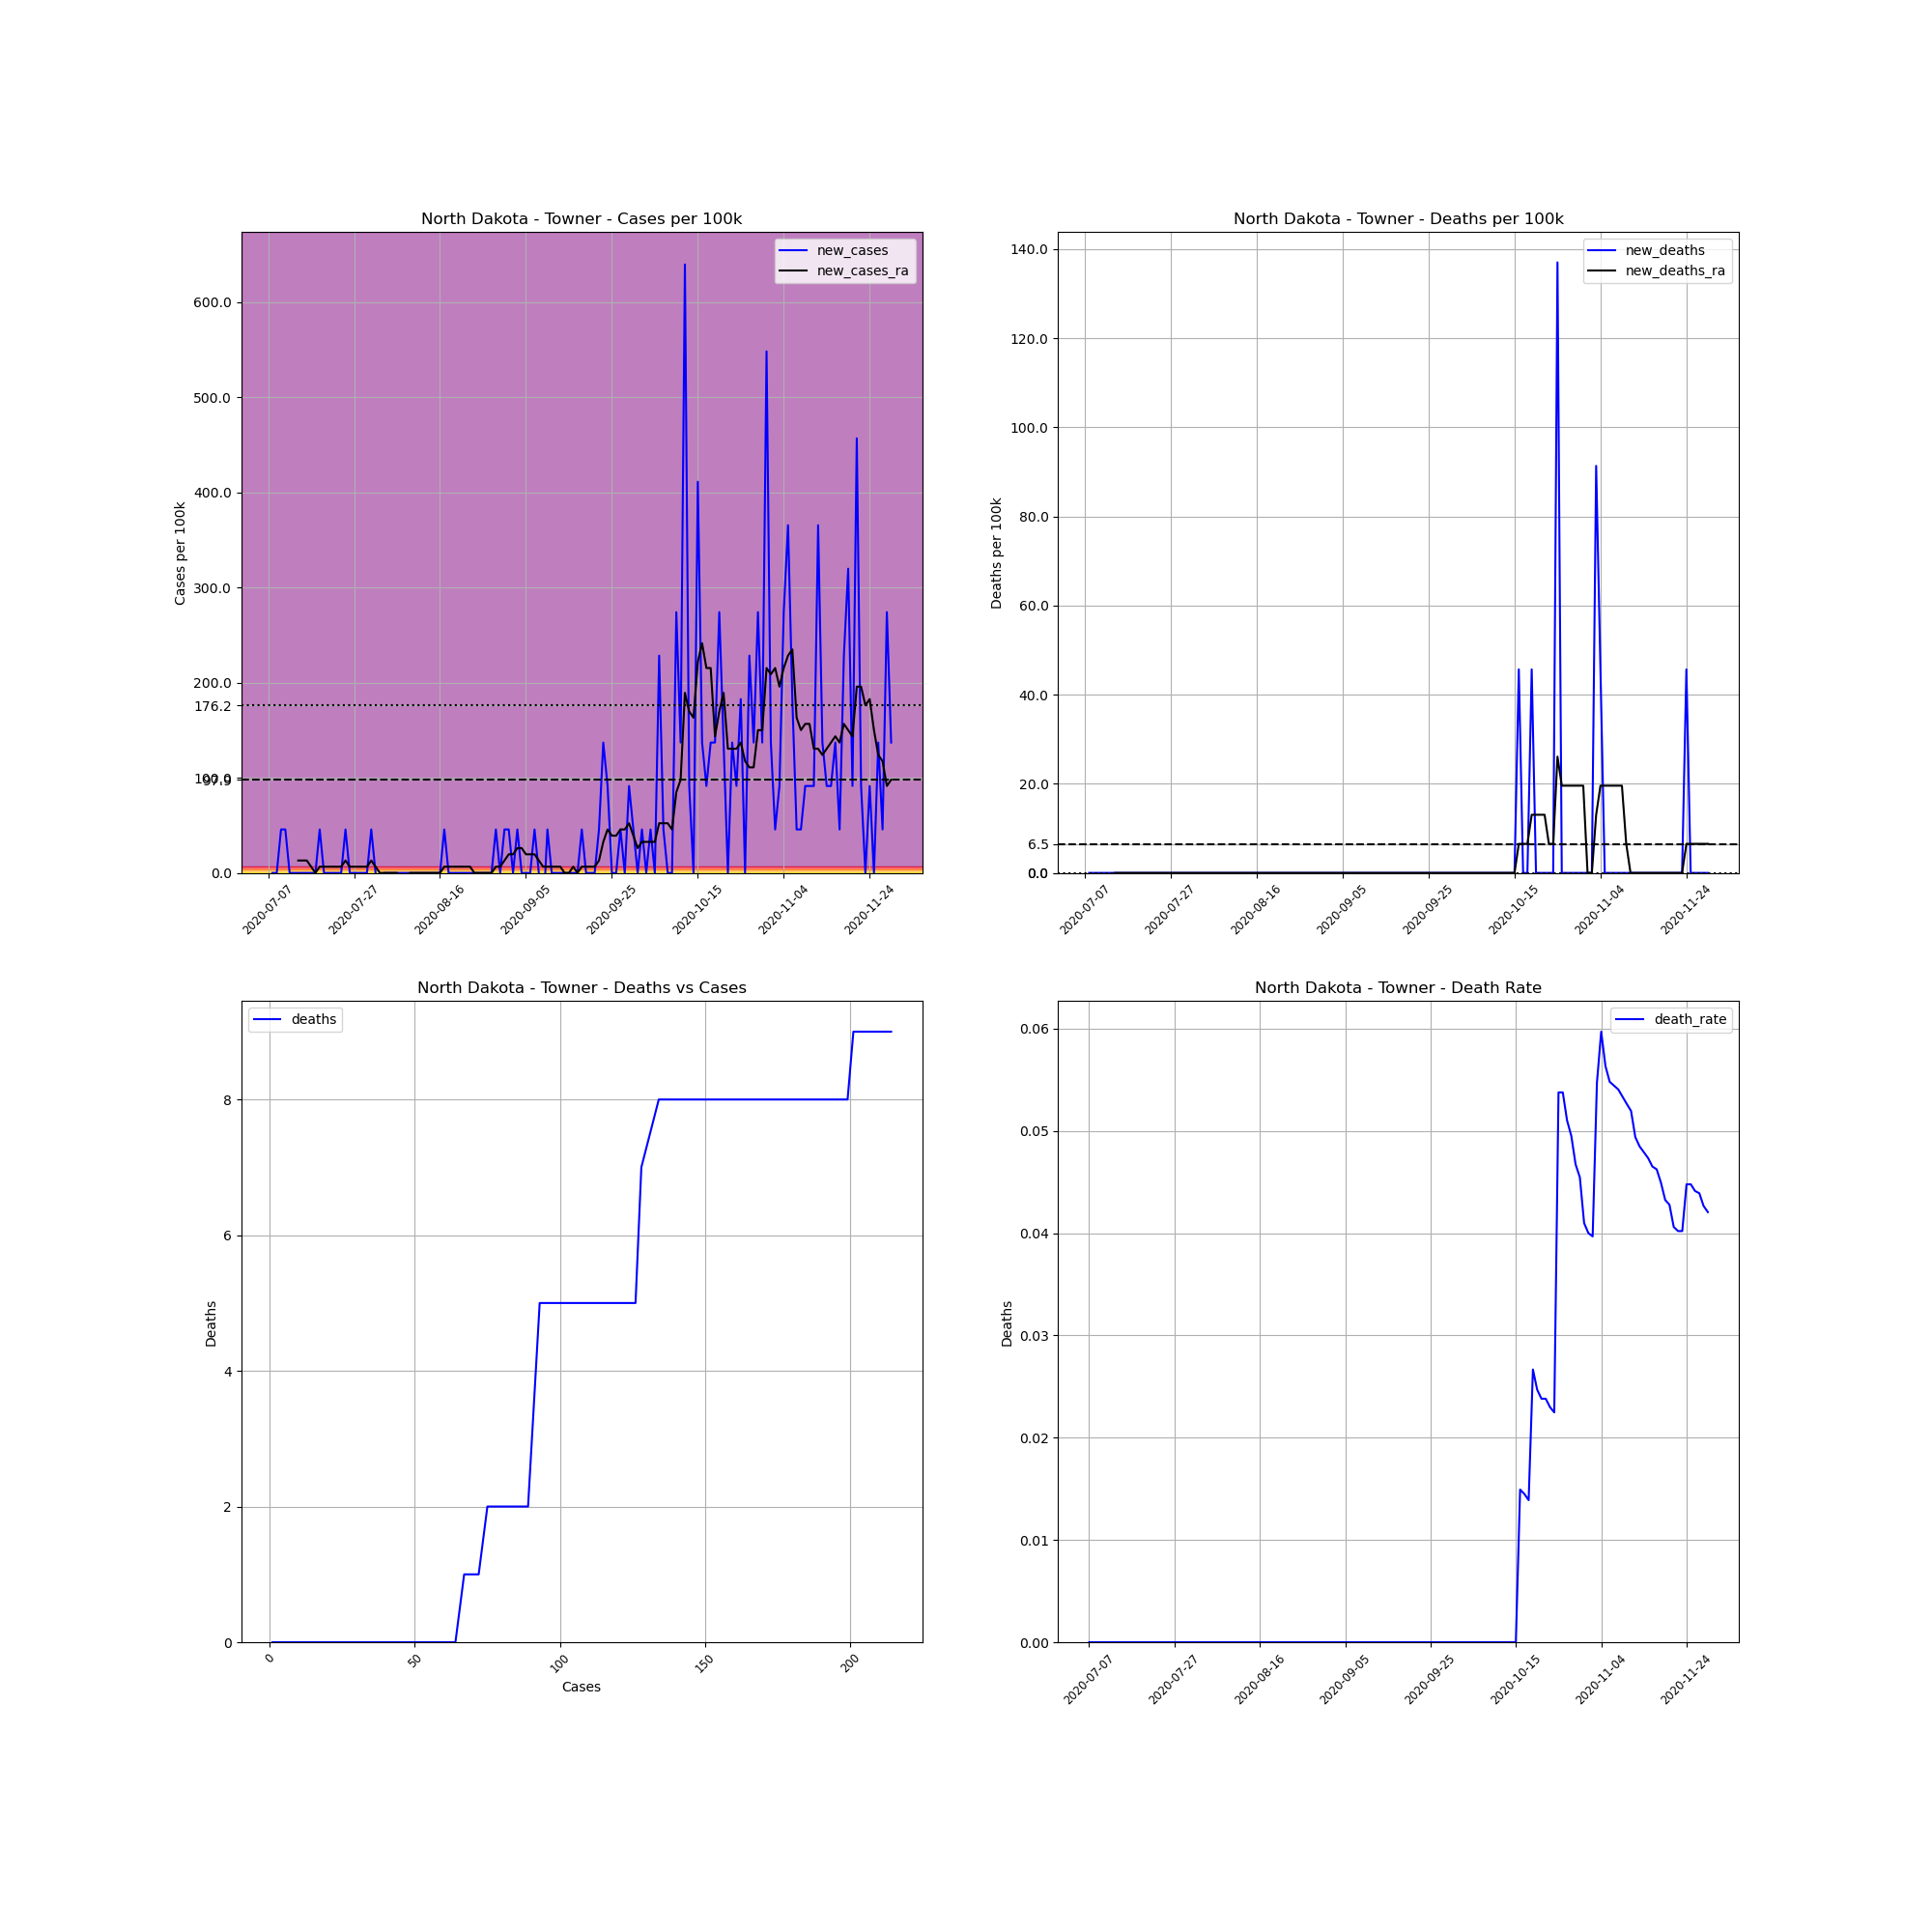

The data file committed next to this chart (first rows):
, date, county, state, fips, cases, deaths, COUNTY, STNAME, CTYNAME, POPESTIMATE2019, cases_per_100k, deaths_per_100k, death_rate, new_cases, new_deaths, new_cases_ra, new_deaths_ra
747431, 2020-07-07, Towner, North Dakota, 38095, 1, 0.0, 95, North Dakota, Towner, 2189, 45.68, 0.0, 0.0, , , , 
747432, 2020-07-08, Towner, North Dakota, 38095, 1, 0.0, 95, North Dakota, Towner, 2189, 45.68, 0.0, 0.0, 0.0, 0.0, , 
747433, 2020-07-09, Towner, North Dakota, 38095, 1, 0.0, 95, North Dakota, Towner, 2189, 45.68, 0.0, 0.0, 0.0, 0.0, , 
747434, 2020-07-10, Towner, North Dakota, 38095, 2, 0.0, 95, North Dakota, Towner, 2189, 91.37, 0.0, 0.0, 45.68, 0.0, , 
747435, 2020-07-11, Towner, North Dakota, 38095, 3, 0.0, 95, North Dakota, Towner, 2189, 137, 0.0, 0.0, 45.68, 0.0, , 
747436, 2020-07-12, Towner, North Dakota, 38095, 3, 0.0, 95, North Dakota, Towner, 2189, 137, 0.0, 0.0, 0.0, 0.0, , 
747437, 2020-07-13, Towner, North Dakota, 38095, 3, 0.0, 95, North Dakota, Towner, 2189, 137, 0.0, 0.0, 0.0, 0.0, , 
747438, 2020-07-14, Towner, North Dakota, 38095, 3, 0.0, 95, North Dakota, Towner, 2189, 137, 0.0, 0.0, 0.0, 0.0, 13.05, 0.0
747439, 2020-07-15, Towner, North Dakota, 38095, 3, 0.0, 95, North Dakota, Towner, 2189, 137, 0.0, 0.0, 0.0, 0.0, 13.05, 0.0
747440, 2020-07-16, Towner, North Dakota, 38095, 3, 0.0, 95, North Dakota, Towner, 2189, 137, 0.0, 0.0, 0.0, 0.0, 13.05, 0.0
747441, 2020-07-17, Towner, North Dakota, 38095, 3, 0.0, 95, North Dakota, Towner, 2189, 137, 0.0, 0.0, 0.0, 0.0, 6.526, 0.0
747442, 2020-07-18, Towner, North Dakota, 38095, 3, 0.0, 95, North Dakota, Towner, 2189, 137, 0.0, 0.0, 0.0, 0.0, 0.0, 0.0
747443, 2020-07-19, Towner, North Dakota, 38095, 4, 0.0, 95, North Dakota, Towner, 2189, 182.7, 0.0, 0.0, 45.68, 0.0, 6.526, 0.0
747444, 2020-07-20, Towner, North Dakota, 38095, 4, 0.0, 95, North Dakota, Towner, 2189, 182.7, 0.0, 0.0, 0.0, 0.0, 6.526, 0.0
747445, 2020-07-21, Towner, North Dakota, 38095, 4, 0.0, 95, North Dakota, Towner, 2189, 182.7, 0.0, 0.0, 0.0, 0.0, 6.526, 0.0
747446, 2020-07-22, Towner, North Dakota, 38095, 4, 0.0, 95, North Dakota, Towner, 2189, 182.7, 0.0, 0.0, 0.0, 0.0, 6.526, 0.0
747447, 2020-07-23, Towner, North Dakota, 38095, 4, 0.0, 95, North Dakota, Towner, 2189, 182.7, 0.0, 0.0, 0.0, 0.0, 6.526, 0.0
747448, 2020-07-24, Towner, North Dakota, 38095, 4, 0.0, 95, North Dakota, Towner, 2189, 182.7, 0.0, 0.0, 0.0, 0.0, 6.526, 0.0
747449, 2020-07-25, Towner, North Dakota, 38095, 5, 0.0, 95, North Dakota, Towner, 2189, 228.4, 0.0, 0.0, 45.68, 0.0, 13.05, 0.0
747450, 2020-07-26, Towner, North Dakota, 38095, 5, 0.0, 95, North Dakota, Towner, 2189, 228.4, 0.0, 0.0, 0.0, 0.0, 6.526, 0.0
747451, 2020-07-27, Towner, North Dakota, 38095, 5, 0.0, 95, North Dakota, Towner, 2189, 228.4, 0.0, 0.0, 0.0, 0.0, 6.526, 0.0
747452, 2020-07-28, Towner, North Dakota, 38095, 5, 0.0, 95, North Dakota, Towner, 2189, 228.4, 0.0, 0.0, 0.0, 0.0, 6.526, 0.0
747453, 2020-07-29, Towner, North Dakota, 38095, 5, 0.0, 95, North Dakota, Towner, 2189, 228.4, 0.0, 0.0, 0.0, 0.0, 6.526, 0.0
747454, 2020-07-30, Towner, North Dakota, 38095, 5, 0.0, 95, North Dakota, Towner, 2189, 228.4, 0.0, 0.0, 0.0, 0.0, 6.526, 0.0
747455, 2020-07-31, Towner, North Dakota, 38095, 6, 0.0, 95, North Dakota, Towner, 2189, 274.1, 0.0, 0.0, 45.68, 0.0, 13.05, 0.0
747456, 2020-08-01, Towner, North Dakota, 38095, 6, 0.0, 95, North Dakota, Towner, 2189, 274.1, 0.0, 0.0, 0.0, 0.0, 6.526, 0.0
747457, 2020-08-02, Towner, North Dakota, 38095, 5, 0.0, 95, North Dakota, Towner, 2189, 228.4, 0.0, 0.0, -45.68, 0.0, 0.0, 0.0
747458, 2020-08-03, Towner, North Dakota, 38095, 5, 0.0, 95, North Dakota, Towner, 2189, 228.4, 0.0, 0.0, 0.0, 0.0, 0.0, 0.0
747459, 2020-08-04, Towner, North Dakota, 38095, 5, 0.0, 95, North Dakota, Towner, 2189, 228.4, 0.0, 0.0, 0.0, 0.0, 0.0, 0.0
747460, 2020-08-05, Towner, North Dakota, 38095, 5, 0.0, 95, North Dakota, Towner, 2189, 228.4, 0.0, 0.0, 0.0, 0.0, 0.0, 0.0
747461, 2020-08-06, Towner, North Dakota, 38095, 5, 0.0, 95, North Dakota, Towner, 2189, 228.4, 0.0, 0.0, 0.0, 0.0, 0.0, 0.0
747462, 2020-08-07, Towner, North Dakota, 38095, 5, 0.0, 95, North Dakota, Towner, 2189, 228.4, 0.0, 0.0, 0.0, 0.0, -6.526, 0.0
747463, 2020-08-08, Towner, North Dakota, 38095, 5, 0.0, 95, North Dakota, Towner, 2189, 228.4, 0.0, 0.0, 0.0, 0.0, -6.526, 0.0
747464, 2020-08-09, Towner, North Dakota, 38095, 5, 0.0, 95, North Dakota, Towner, 2189, 228.4, 0.0, 0.0, 0.0, 0.0, 0.0, 0.0
747465, 2020-08-10, Towner, North Dakota, 38095, 5, 0.0, 95, North Dakota, Towner, 2189, 228.4, 0.0, 0.0, 0.0, 0.0, 0.0, 0.0
747466, 2020-08-11, Towner, North Dakota, 38095, 5, 0.0, 95, North Dakota, Towner, 2189, 228.4, 0.0, 0.0, 0.0, 0.0, 0.0, 0.0
747467, 2020-08-12, Towner, North Dakota, 38095, 5, 0.0, 95, North Dakota, Towner, 2189, 228.4, 0.0, 0.0, 0.0, 0.0, 0.0, 0.0
747468, 2020-08-13, Towner, North Dakota, 38095, 5, 0.0, 95, North Dakota, Towner, 2189, 228.4, 0.0, 0.0, 0.0, 0.0, 0.0, 0.0
747469, 2020-08-14, Towner, North Dakota, 38095, 5, 0.0, 95, North Dakota, Towner, 2189, 228.4, 0.0, 0.0, 0.0, 0.0, 0.0, 0.0
747470, 2020-08-15, Towner, North Dakota, 38095, 5, 0.0, 95, North Dakota, Towner, 2189, 228.4, 0.0, 0.0, 0.0, 0.0, 0.0, 0.0
747471, 2020-08-16, Towner, North Dakota, 38095, 5, 0.0, 95, North Dakota, Towner, 2189, 228.4, 0.0, 0.0, 0.0, 0.0, 0.0, 0.0
747472, 2020-08-17, Towner, North Dakota, 38095, 6, 0.0, 95, North Dakota, Towner, 2189, 274.1, 0.0, 0.0, 45.68, 0.0, 6.526, 0.0
747473, 2020-08-18, Towner, North Dakota, 38095, 6, 0.0, 95, North Dakota, Towner, 2189, 274.1, 0.0, 0.0, 0.0, 0.0, 6.526, 0.0
747474, 2020-08-19, Towner, North Dakota, 38095, 6, 0.0, 95, North Dakota, Towner, 2189, 274.1, 0.0, 0.0, 0.0, 0.0, 6.526, 0.0
747475, 2020-08-20, Towner, North Dakota, 38095, 6, 0.0, 95, North Dakota, Towner, 2189, 274.1, 0.0, 0.0, 0.0, 0.0, 6.526, 0.0
747476, 2020-08-21, Towner, North Dakota, 38095, 6, 0.0, 95, North Dakota, Towner, 2189, 274.1, 0.0, 0.0, 0.0, 0.0, 6.526, 0.0
747477, 2020-08-22, Towner, North Dakota, 38095, 6, 0.0, 95, North Dakota, Towner, 2189, 274.1, 0.0, 0.0, 0.0, 0.0, 6.526, 0.0
747478, 2020-08-23, Towner, North Dakota, 38095, 6, 0.0, 95, North Dakota, Towner, 2189, 274.1, 0.0, 0.0, 0.0, 0.0, 6.526, 0.0
747479, 2020-08-24, Towner, North Dakota, 38095, 6, 0.0, 95, North Dakota, Towner, 2189, 274.1, 0.0, 0.0, 0.0, 0.0, 0.0, 0.0
747480, 2020-08-25, Towner, North Dakota, 38095, 6, 0.0, 95, North Dakota, Towner, 2189, 274.1, 0.0, 0.0, 0.0, 0.0, 0.0, 0.0
747481, 2020-08-26, Towner, North Dakota, 38095, 6, 0.0, 95, North Dakota, Towner, 2189, 274.1, 0.0, 0.0, 0.0, 0.0, 0.0, 0.0
747482, 2020-08-27, Towner, North Dakota, 38095, 6, 0.0, 95, North Dakota, Towner, 2189, 274.1, 0.0, 0.0, 0.0, 0.0, 0.0, 0.0
747483, 2020-08-28, Towner, North Dakota, 38095, 6, 0.0, 95, North Dakota, Towner, 2189, 274.1, 0.0, 0.0, 0.0, 0.0, 0.0, 0.0
747484, 2020-08-29, Towner, North Dakota, 38095, 7, 0.0, 95, North Dakota, Towner, 2189, 319.8, 0.0, 0.0, 45.68, 0.0, 6.526, 0.0
747485, 2020-08-30, Towner, North Dakota, 38095, 7, 0.0, 95, North Dakota, Towner, 2189, 319.8, 0.0, 0.0, 0.0, 0.0, 6.526, 0.0
747486, 2020-08-31, Towner, North Dakota, 38095, 8, 0.0, 95, North Dakota, Towner, 2189, 365.5, 0.0, 0.0, 45.68, 0.0, 13.05, 0.0
747487, 2020-09-01, Towner, North Dakota, 38095, 9, 0.0, 95, North Dakota, Towner, 2189, 411.1, 0.0, 0.0, 45.68, 0.0, 19.58, 0.0
747488, 2020-09-02, Towner, North Dakota, 38095, 9, 0.0, 95, North Dakota, Towner, 2189, 411.1, 0.0, 0.0, 0.0, 0.0, 19.58, 0.0
747489, 2020-09-03, Towner, North Dakota, 38095, 10, 0.0, 95, North Dakota, Towner, 2189, 456.8, 0.0, 0.0, 45.68, 0.0, 26.1, 0.0
747490, 2020-09-04, Towner, North Dakota, 38095, 10, 0.0, 95, North Dakota, Towner, 2189, 456.8, 0.0, 0.0, 0.0, 0.0, 26.1, 0.0
... 86 more rows
